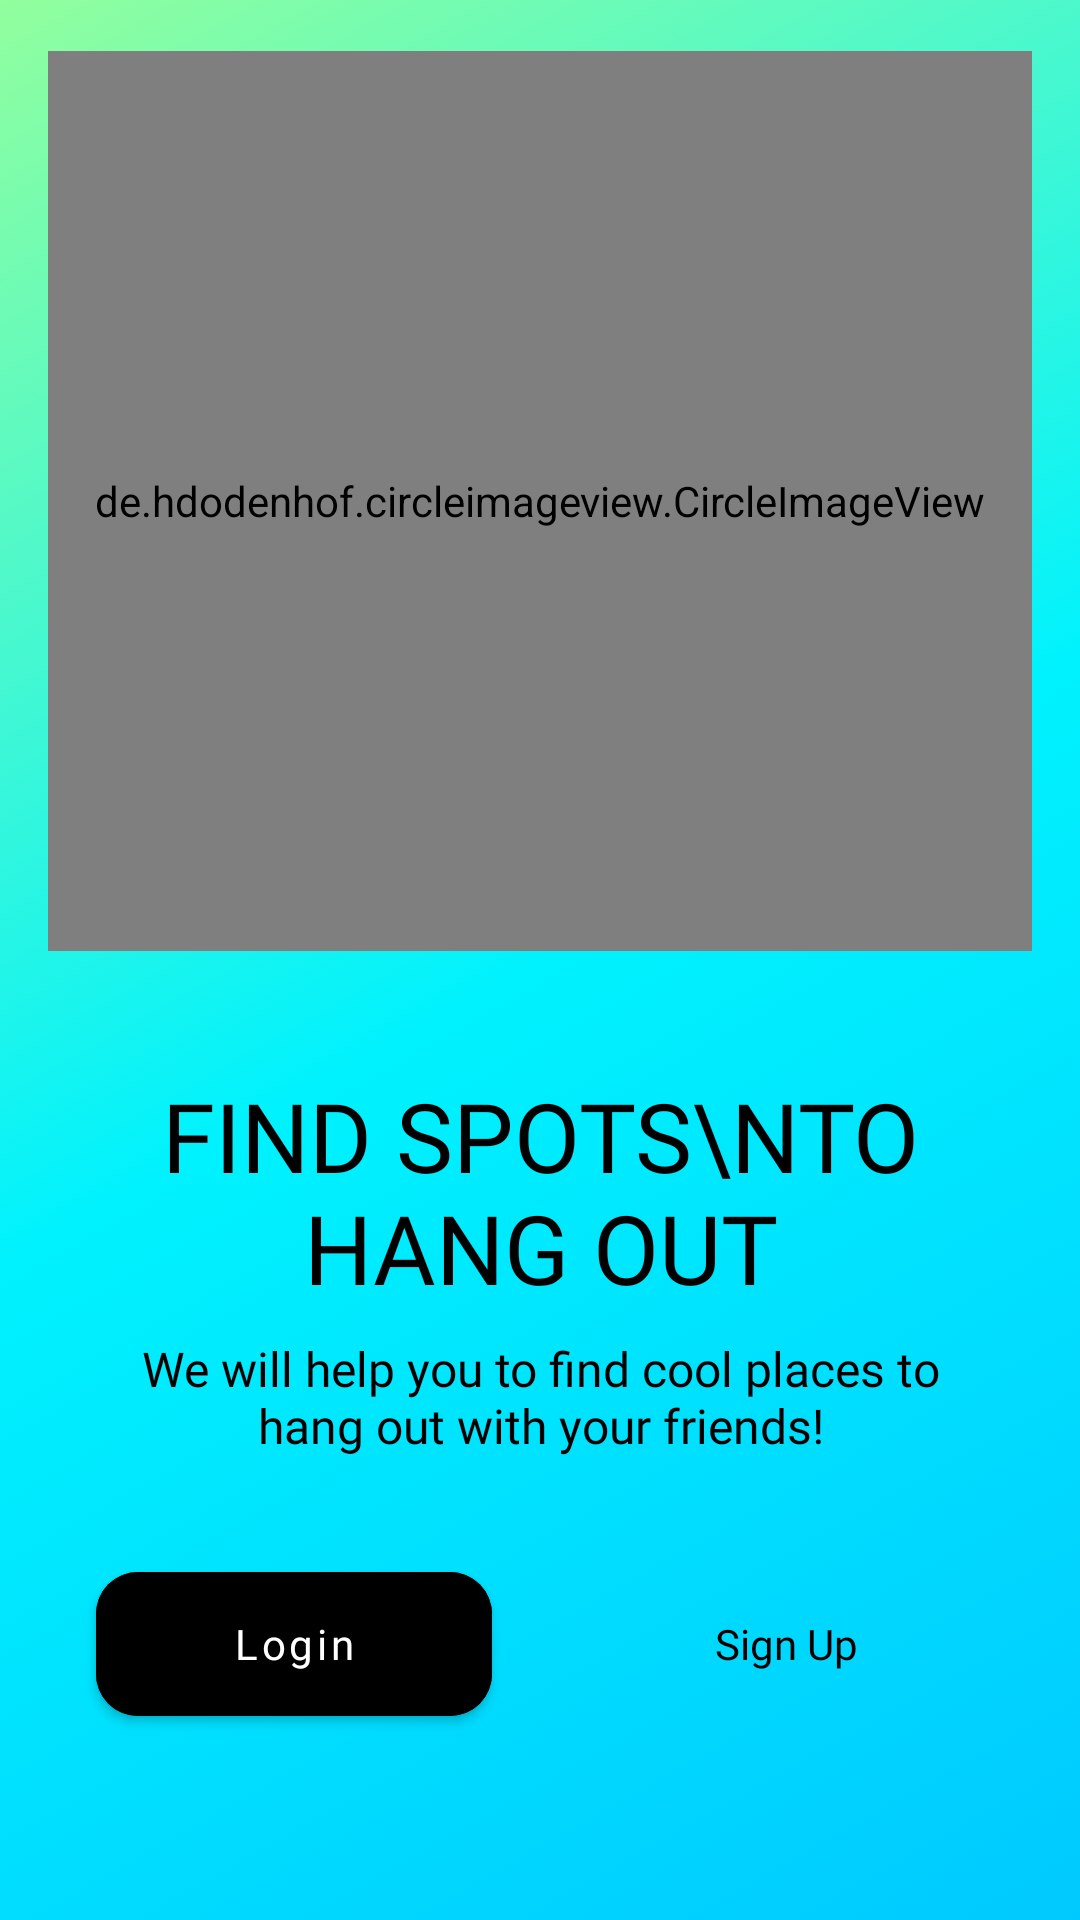

Android layout source for this screen:
<!-- AndroidManifest.xml: application theme Theme.Pizly -->
<!-- res/layout/activity_signup_login.xml -->
<?xml version="1.0" encoding="utf-8"?>
<RelativeLayout xmlns:android="http://schemas.android.com/apk/res/android"
    xmlns:app="http://schemas.android.com/apk/res-auto"
    xmlns:tools="http://schemas.android.com/tools"
    android:layout_width="match_parent"
    android:layout_height="match_parent"
    tools:context=".auth.SignupLoginActivity"
    android:id="@+id/relative_layout_gradient"
    android:padding="16dp"
    android:background="@drawable/gradient_list">

    <de.hdodenhof.circleimageview.CircleImageView
        android:layout_width="match_parent"
        android:layout_height="300dp"
        android:layout_above="@+id/layout_greeting"
        android:layout_marginBottom="40dp"
        android:scaleType="centerCrop"
        android:src="@mipmap/ic_launcher" />

    <LinearLayout
        android:id="@+id/layout_greeting"
        android:layout_width="match_parent"
        android:layout_height="wrap_content"
        android:layout_alignParentBottom="true"
        android:layout_marginBottom="30dp"
        android:orientation="vertical">

        <TextView
            android:id="@+id/text_writer_animation"
            android:layout_width="wrap_content"
            android:layout_height="wrap_content"
            android:layout_gravity="center_horizontal"
            android:layout_marginBottom="8dp"
            android:gravity="center"
            android:text="find spots\nto hang out"
            android:fontFamily="@font/concert_font"
            android:textAllCaps="true"
            android:textColor="@color/black"
            android:textSize="32sp"/>

        <TextView
            android:layout_width="wrap_content"
            android:layout_height="wrap_content"
            android:layout_gravity="center_horizontal"
            android:layout_marginHorizontal="16dp"
            android:layout_marginBottom="16dp"
            android:gravity="center"
            android:fontFamily="@font/nunito_font"
            android:text="We will help you to find cool places to hang out with your friends!"
            android:textColor="@color/black"
            android:textSize="16sp" />

        <LinearLayout
            android:layout_width="match_parent"
            android:layout_height="wrap_content"
            android:layout_marginVertical="16dp"
            android:orientation="horizontal">

            <com.google.android.material.button.MaterialButton
                android:id="@+id/button_login"
                android:layout_width="match_parent"
                android:layout_height="60dp"
                android:layout_marginHorizontal="16dp"
                android:layout_weight="1"
                android:backgroundTint="@color/black"
                android:text="Login"
                android:textAllCaps="false"
                android:fontFamily="@font/nunito_font"
                android:textColor="@color/white"
                android:textStyle="normal"
                app:cornerRadius="14dp" />

            <Button
                android:id="@+id/sign_up_button"
                android:layout_width="match_parent"
                android:layout_height="60dp"
                android:layout_marginHorizontal="16dp"
                android:layout_weight="1"
                android:elevation="5dp"
                android:textAllCaps="false"
                android:fontFamily="@font/nunito_font"
                android:text="Sign Up"
                android:background="@android:color/transparent"
                android:textColor="@color/black"
                android:textStyle="normal" />


        </LinearLayout>

    </LinearLayout>


</RelativeLayout>
<!-- resources referenced by this layout -->
<resources>
  <color name="black">#FF000000</color>
  <color name="white">#FFFFFFFF</color>
  <!-- drawable gradient_list (drawable) -->
  <?xml version="1.0" encoding="utf-8"?>
  <animation-list xmlns:android="http://schemas.android.com/apk/res/android">
  
      <item android:drawable="@drawable/gradient_background_signup_2"
          android:duration="4500"/>
  
      <item android:drawable="@drawable/gradient_background_signup_1"
          android:duration="4500"/>
  
      <item android:drawable="@drawable/gradient_background_signup_3"
          android:duration="4500"/>
  
  </animation-list>
  <style name="Theme.Pizly" parent="Theme.MaterialComponents.DayNight.NoActionBar">
          
          <item name="colorPrimary">@color/black</item>
          <item name="colorPrimaryVariant">@color/white</item>
          <item name="colorOnPrimary">@color/white</item>
          
          <item name="colorSecondary">@color/teal_200</item>
          <item name="colorSecondaryVariant">@color/teal_700</item>
          <item name="colorOnSecondary">@color/black</item>
          
          <item name="android:statusBarColor" tools:targetApi="l">@color/background_nav_color</item>
          <item name="bottomSheetDialogTheme">@style/AppBottomSheetDialogTheme</item>
  
          <item name="android:windowContentTransitions">true</item>
          
      </style>
  <!-- drawable gradient_background_signup_2 (drawable-v24) -->
  <?xml version="1.0" encoding="utf-8"?>
  <selector xmlns:android="http://schemas.android.com/apk/res/android">
      <item>
          <shape>
  
              <gradient
                  android:angle="135"
                  android:centerColor="#00f2fe"
                  android:endColor="@color/toxic_green"
                  android:startColor="@color/blue"
                  android:type="linear"/>
          </shape>
      </item>
  
  </selector>
    
  <!-- drawable gradient_background_signup_1 (drawable) -->
  <?xml version="1.0" encoding="utf-8"?>
  <selector xmlns:android="http://schemas.android.com/apk/res/android">
      <item>
          <shape>
              <gradient
                  android:type="linear"
                  android:angle="225"
                  android:centerColor="#00f2fe"
                  android:startColor="@color/blue"
                  android:endColor="@color/toxic_green" />
          </shape>
      </item>
  </selector>
  
  <!-- drawable gradient_background_signup_3 (drawable-v24) -->
  <?xml version="1.0" encoding="utf-8"?>
  <selector xmlns:android="http://schemas.android.com/apk/res/android">
      <item>
          <shape>
  
              <gradient
                  android:centerColor="#00f2fe"
                  android:angle="315"
                  android:endColor="@color/blue"
                  android:startColor="@color/toxic_green"
                  android:type="linear"></gradient>
          </shape>
      </item>
  
  </selector>
      
  <color name="teal_200">#FF03DAC5</color>
  <color name="teal_700">#FF018786</color>
  <color name="background_nav_color">#FFFFFF</color>
  <style name="AppBottomSheetDialogTheme" parent="Theme.Design.Light.BottomSheetDialog">
          <item name="bottomSheetStyle">@style/AppModalStyle</item>
      </style>
  <color name="toxic_green">#92FE9D</color>
  <color name="blue">#00C9FF</color>
  <style name="AppModalStyle" parent="Widget.Design.BottomSheet.Modal">
          <item name="android:background">@drawable/rounded_dialog</item>
      </style>
  <!-- drawable rounded_dialog (drawable) -->
  <?xml version="1.0" encoding="utf-8"?>
  <shape xmlns:android="http://schemas.android.com/apk/res/android"
      android:shape="rectangle">
      <solid android:color="@color/background_nav_color"/>
      <corners android:topLeftRadius="40dp"
          android:topRightRadius="40dp"/>
  
  </shape>
</resources>
